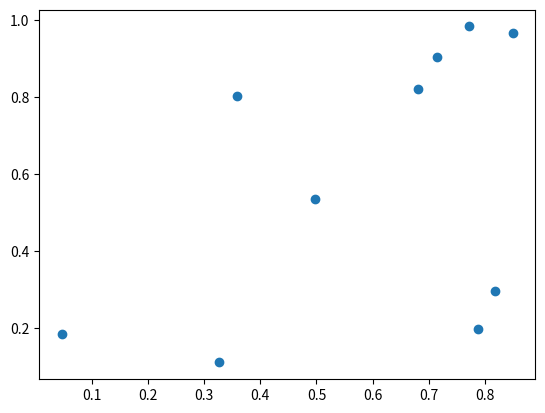

This chart was generated by the following Python code:
import numpy as np       
import matplotlib.pyplot as plt  

N = 10  
x = np.random.rand(N)
y = np.random.rand(N)
plt.scatter(x, y, marker='o')
plt.show()
